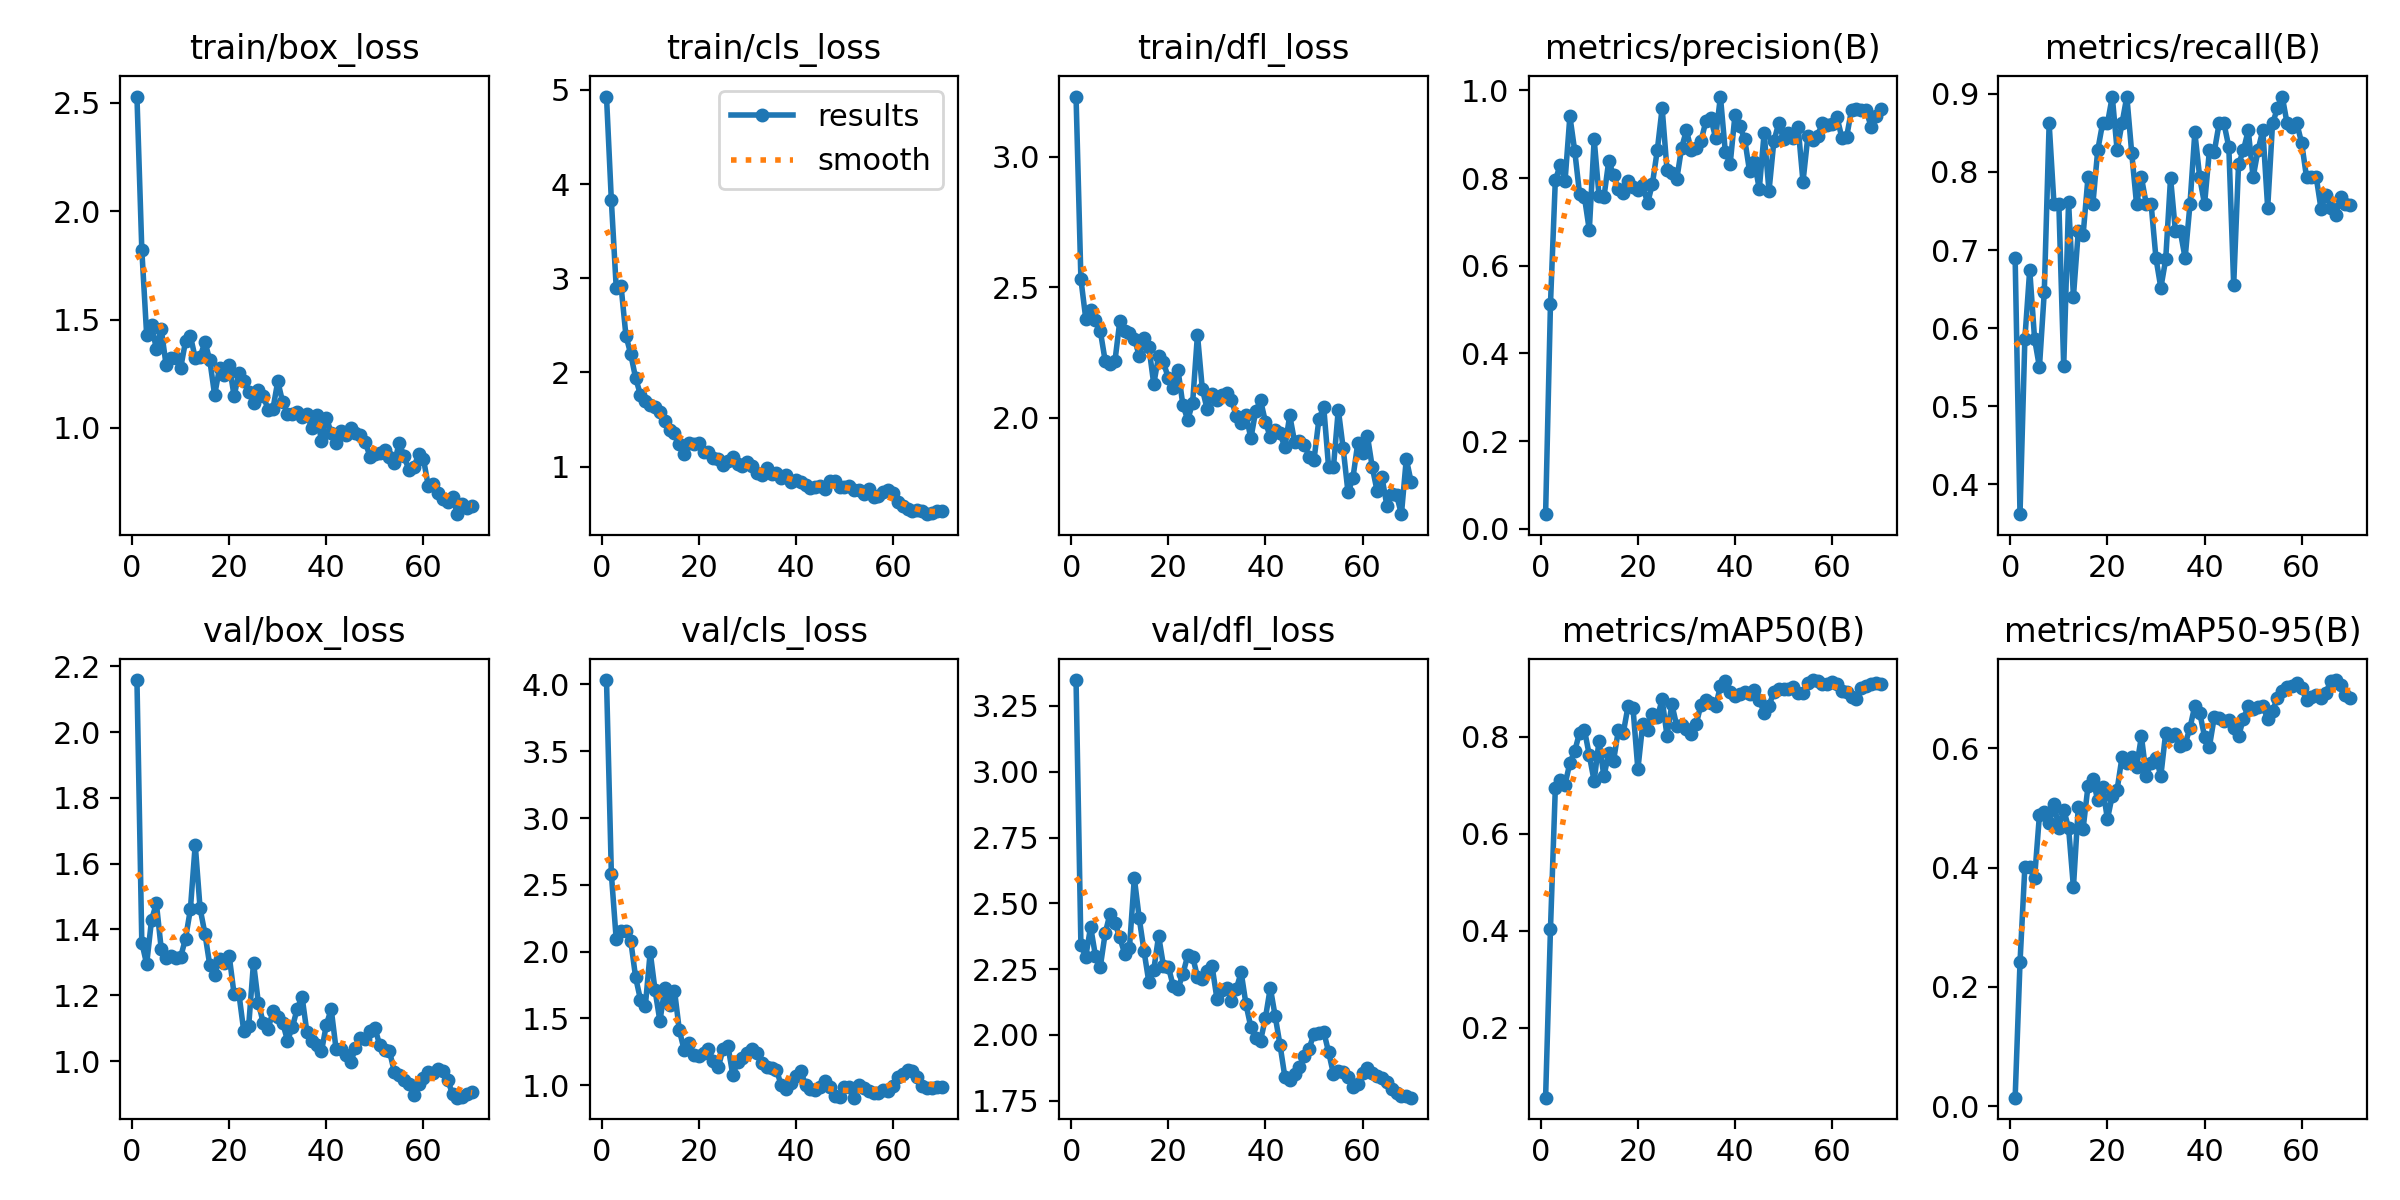

Source data for this figure (header and first rows):
epoch, train/box_loss, train/cls_loss, train/dfl_loss, metrics/precision(B), metrics/recall(B), metrics/mAP50(B), metrics/mAP50-95(B), val/box_loss, val/cls_loss, val/dfl_loss, lr/pg0, lr/pg1, lr/pg2
1, 2.528, 4.929, 3.231, 0.03315, 0.6897, 0.05622, 0.0144, 2.158, 4.033, 3.348, 0.00014, 0.00014, 0.00014
2, 1.822, 3.826, 2.532, 0.5116, 0.3617, 0.4028, 0.241, 1.36, 2.583, 2.342, 0.0002958, 0.0002958, 0.0002958
3, 1.428, 2.901, 2.38, 0.7945, 0.5862, 0.6933, 0.4009, 1.294, 2.092, 2.298, 0.000447, 0.000447, 0.000447
4, 1.476, 2.916, 2.413, 0.8302, 0.6747, 0.7111, 0.4004, 1.429, 2.158, 2.411, 0.0005937, 0.0005937, 0.0005937
5, 1.364, 2.39, 2.373, 0.7929, 0.5862, 0.7011, 0.3822, 1.479, 2.153, 2.3, 0.0007359, 0.0007359, 0.0007359
6, 1.456, 2.193, 2.332, 0.941, 0.55, 0.7457, 0.4879, 1.341, 2.079, 2.26, 0.0008735, 0.0008735, 0.0008735
7, 1.29, 1.938, 2.218, 0.862, 0.6463, 0.7701, 0.493, 1.312, 1.807, 2.386, 0.001007, 0.001007, 0.001007
8, 1.323, 1.761, 2.205, 0.7632, 0.8621, 0.8082, 0.4741, 1.32, 1.64, 2.461, 0.001135, 0.001135, 0.001135
9, 1.32, 1.695, 2.216, 0.7566, 0.7586, 0.8139, 0.5067, 1.313, 1.595, 2.426, 0.001259, 0.001259, 0.001259
10, 1.276, 1.651, 2.369, 0.6811, 0.7586, 0.7614, 0.4658, 1.316, 1.997, 2.371, 0.001379, 0.001379, 0.001379
11, 1.399, 1.632, 2.332, 0.8887, 0.5509, 0.7081, 0.4967, 1.372, 1.711, 2.309, 0.001494, 0.001494, 0.001494
12, 1.425, 1.581, 2.325, 0.7593, 0.7615, 0.7915, 0.4664, 1.461, 1.48, 2.332, 0.001604, 0.001604, 0.001604
13, 1.323, 1.482, 2.304, 0.7557, 0.6403, 0.718, 0.3668, 1.658, 1.726, 2.596, 0.001661, 0.001661, 0.001661
14, 1.327, 1.389, 2.239, 0.8387, 0.7241, 0.7653, 0.5018, 1.464, 1.602, 2.445, 0.001632, 0.001632, 0.001632
15, 1.397, 1.354, 2.307, 0.8067, 0.7197, 0.7506, 0.4653, 1.387, 1.709, 2.318, 0.001604, 0.001604, 0.001604
16, 1.313, 1.24, 2.272, 0.7746, 0.7931, 0.8143, 0.5363, 1.291, 1.412, 2.2, 0.001576, 0.001576, 0.001576
17, 1.151, 1.133, 2.129, 0.7655, 0.7586, 0.8079, 0.5482, 1.263, 1.262, 2.246, 0.001547, 0.001547, 0.001547
18, 1.277, 1.248, 2.237, 0.7937, 0.8276, 0.8637, 0.5129, 1.31, 1.32, 2.377, 0.001519, 0.001519, 0.001519
19, 1.246, 1.234, 2.213, 0.7798, 0.8621, 0.8584, 0.5347, 1.298, 1.226, 2.263, 0.001491, 0.001491, 0.001491
20, 1.292, 1.25, 2.153, 0.7734, 0.8621, 0.7325, 0.4811, 1.319, 1.216, 2.26, 0.001463, 0.001463, 0.001463
21, 1.147, 1.158, 2.116, 0.7834, 0.8965, 0.8264, 0.5205, 1.203, 1.24, 2.186, 0.001434, 0.001434, 0.001434
22, 1.252, 1.154, 2.183, 0.7424, 0.8276, 0.8133, 0.5306, 1.204, 1.27, 2.176, 0.001406, 0.001406, 0.001406
23, 1.215, 1.096, 2.05, 0.7874, 0.8621, 0.8465, 0.5847, 1.09, 1.182, 2.232, 0.001378, 0.001378, 0.001378
24, 1.166, 1.082, 1.993, 0.8636, 0.8965, 0.8394, 0.5759, 1.105, 1.134, 2.303, 0.001349, 0.001349, 0.001349
25, 1.116, 1.016, 2.057, 0.9598, 0.8244, 0.8764, 0.5849, 1.299, 1.268, 2.298, 0.001321, 0.001321, 0.001321
26, 1.173, 1.061, 2.319, 0.8185, 0.7586, 0.8016, 0.5684, 1.177, 1.296, 2.221, 0.001293, 0.001293, 0.001293
27, 1.15, 1.099, 2.111, 0.8123, 0.7931, 0.8664, 0.6197, 1.116, 1.078, 2.213, 0.001265, 0.001265, 0.001265
28, 1.084, 1.027, 2.033, 0.7969, 0.7586, 0.8224, 0.554, 1.097, 1.173, 2.244, 0.001236, 0.001236, 0.001236
29, 1.088, 1.004, 2.093, 0.8687, 0.7586, 0.8233, 0.5749, 1.151, 1.206, 2.263, 0.001208, 0.001208, 0.001208
30, 1.215, 1.046, 2.067, 0.909, 0.6892, 0.8158, 0.5831, 1.134, 1.238, 2.139, 0.00118, 0.00118, 0.00118
31, 1.12, 1.008, 2.088, 0.863, 0.6516, 0.8055, 0.5536, 1.117, 1.274, 2.17, 0.001151, 0.001151, 0.001151
32, 1.067, 0.9301, 2.095, 0.8693, 0.6879, 0.8255, 0.6257, 1.062, 1.238, 2.18, 0.001123, 0.001123, 0.001123
33, 1.063, 0.9058, 2.07, 0.8845, 0.7923, 0.8658, 0.6201, 1.103, 1.166, 2.129, 0.001095, 0.001095, 0.001095
34, 1.073, 0.9818, 2.006, 0.9295, 0.7241, 0.875, 0.6233, 1.159, 1.136, 2.176, 0.001067, 0.001067, 0.001067
35, 1.05, 0.9165, 1.981, 0.937, 0.7241, 0.8684, 0.6033, 1.195, 1.128, 2.238, 0.001038, 0.001038, 0.001038
36, 1.064, 0.9273, 2.011, 0.8923, 0.6897, 0.8623, 0.6069, 1.087, 1.113, 2.116, 0.00101, 0.00101, 0.00101
37, 0.9988, 0.8829, 1.922, 0.986, 0.7586, 0.9037, 0.6339, 1.061, 0.9986, 2.03, 0.0009817, 0.0009817, 0.0009817
38, 1.058, 0.9139, 2.027, 0.8604, 0.8507, 0.9148, 0.6713, 1.048, 0.9744, 1.987, 0.0009534, 0.0009534, 0.0009534
39, 0.9419, 0.8376, 2.067, 0.8317, 0.7931, 0.8922, 0.6595, 1.029, 1.02, 1.979, 0.0009251, 0.0009251, 0.0009251
40, 1.048, 0.8597, 1.984, 0.9444, 0.7586, 0.883, 0.6194, 1.111, 1.07, 2.066, 0.0008969, 0.0008969, 0.0008969
41, 0.9771, 0.839, 1.926, 0.9183, 0.8276, 0.8874, 0.6026, 1.158, 1.106, 2.179, 0.0008686, 0.0008686, 0.0008686
42, 0.9297, 0.8088, 1.954, 0.8887, 0.8257, 0.8922, 0.6519, 1.036, 1.001, 2.072, 0.0008403, 0.0008403, 0.0008403
43, 0.985, 0.7765, 1.941, 0.8154, 0.8621, 0.8874, 0.6512, 1.035, 0.9702, 1.962, 0.000812, 0.000812, 0.000812
44, 0.9675, 0.779, 1.887, 0.8365, 0.8621, 0.8953, 0.6447, 1.019, 0.9653, 1.841, 0.0007837, 0.0007837, 0.0007837
45, 1.002, 0.7944, 2.01, 0.7751, 0.8317, 0.876, 0.647, 0.9955, 0.9837, 1.829, 0.0007554, 0.0007554, 0.0007554
46, 0.9758, 0.7567, 1.908, 0.9027, 0.6552, 0.8488, 0.6342, 1.04, 1.03, 1.854, 0.0007271, 0.0007271, 0.0007271
47, 0.9674, 0.8418, 1.911, 0.7703, 0.8098, 0.8637, 0.6198, 1.07, 0.987, 1.877, 0.0006989, 0.0006989, 0.0006989
48, 0.9352, 0.8425, 1.898, 0.8838, 0.8276, 0.8919, 0.6494, 1.068, 0.9217, 1.919, 0.0006706, 0.0006706, 0.0006706
49, 0.8674, 0.7828, 1.852, 0.9252, 0.8532, 0.8978, 0.6701, 1.091, 0.9114, 1.948, 0.0006423, 0.0006423, 0.0006423
50, 0.8811, 0.7791, 1.839, 0.8889, 0.7931, 0.8971, 0.6653, 1.101, 0.9842, 2.006, 0.000614, 0.000614, 0.000614
51, 0.8828, 0.7931, 1.994, 0.9036, 0.8276, 0.8975, 0.6688, 1.048, 0.9834, 2.009, 0.0005857, 0.0005857, 0.0005857
52, 0.898, 0.7459, 2.042, 0.8919, 0.8537, 0.9022, 0.6703, 1.033, 0.9069, 2.012, 0.0005574, 0.0005574, 0.0005574
53, 0.8676, 0.7482, 1.812, 0.9162, 0.754, 0.8899, 0.6492, 1.03, 0.9995, 1.935, 0.0005291, 0.0005291, 0.0005291
54, 0.8377, 0.7053, 1.812, 0.7915, 0.8621, 0.8905, 0.6626, 0.9672, 0.9762, 1.852, 0.0005009, 0.0005009, 0.0005009
55, 0.9321, 0.7566, 2.032, 0.8949, 0.8814, 0.9105, 0.6841, 0.9568, 0.9569, 1.862, 0.0004726, 0.0004726, 0.0004726
56, 0.8693, 0.6719, 1.884, 0.8861, 0.8965, 0.9164, 0.6955, 0.9434, 0.94, 1.86, 0.0004443, 0.0004443, 0.0004443
57, 0.8065, 0.6821, 1.715, 0.8971, 0.8621, 0.9144, 0.703, 0.9293, 0.9381, 1.841, 0.000416, 0.000416, 0.000416
58, 0.8186, 0.7271, 1.768, 0.9255, 0.8572, 0.9092, 0.7039, 0.8963, 0.9621, 1.802, 0.0003877, 0.0003877, 0.0003877
59, 0.8778, 0.7474, 1.903, 0.9214, 0.8621, 0.9085, 0.7084, 0.9293, 0.9598, 1.815, 0.0003594, 0.0003594, 0.0003594
60, 0.8554, 0.7136, 1.866, 0.9239, 0.837, 0.9117, 0.7011, 0.9493, 0.9953, 1.857, 0.0003311, 0.0003311, 0.0003311
... 10 more rows
